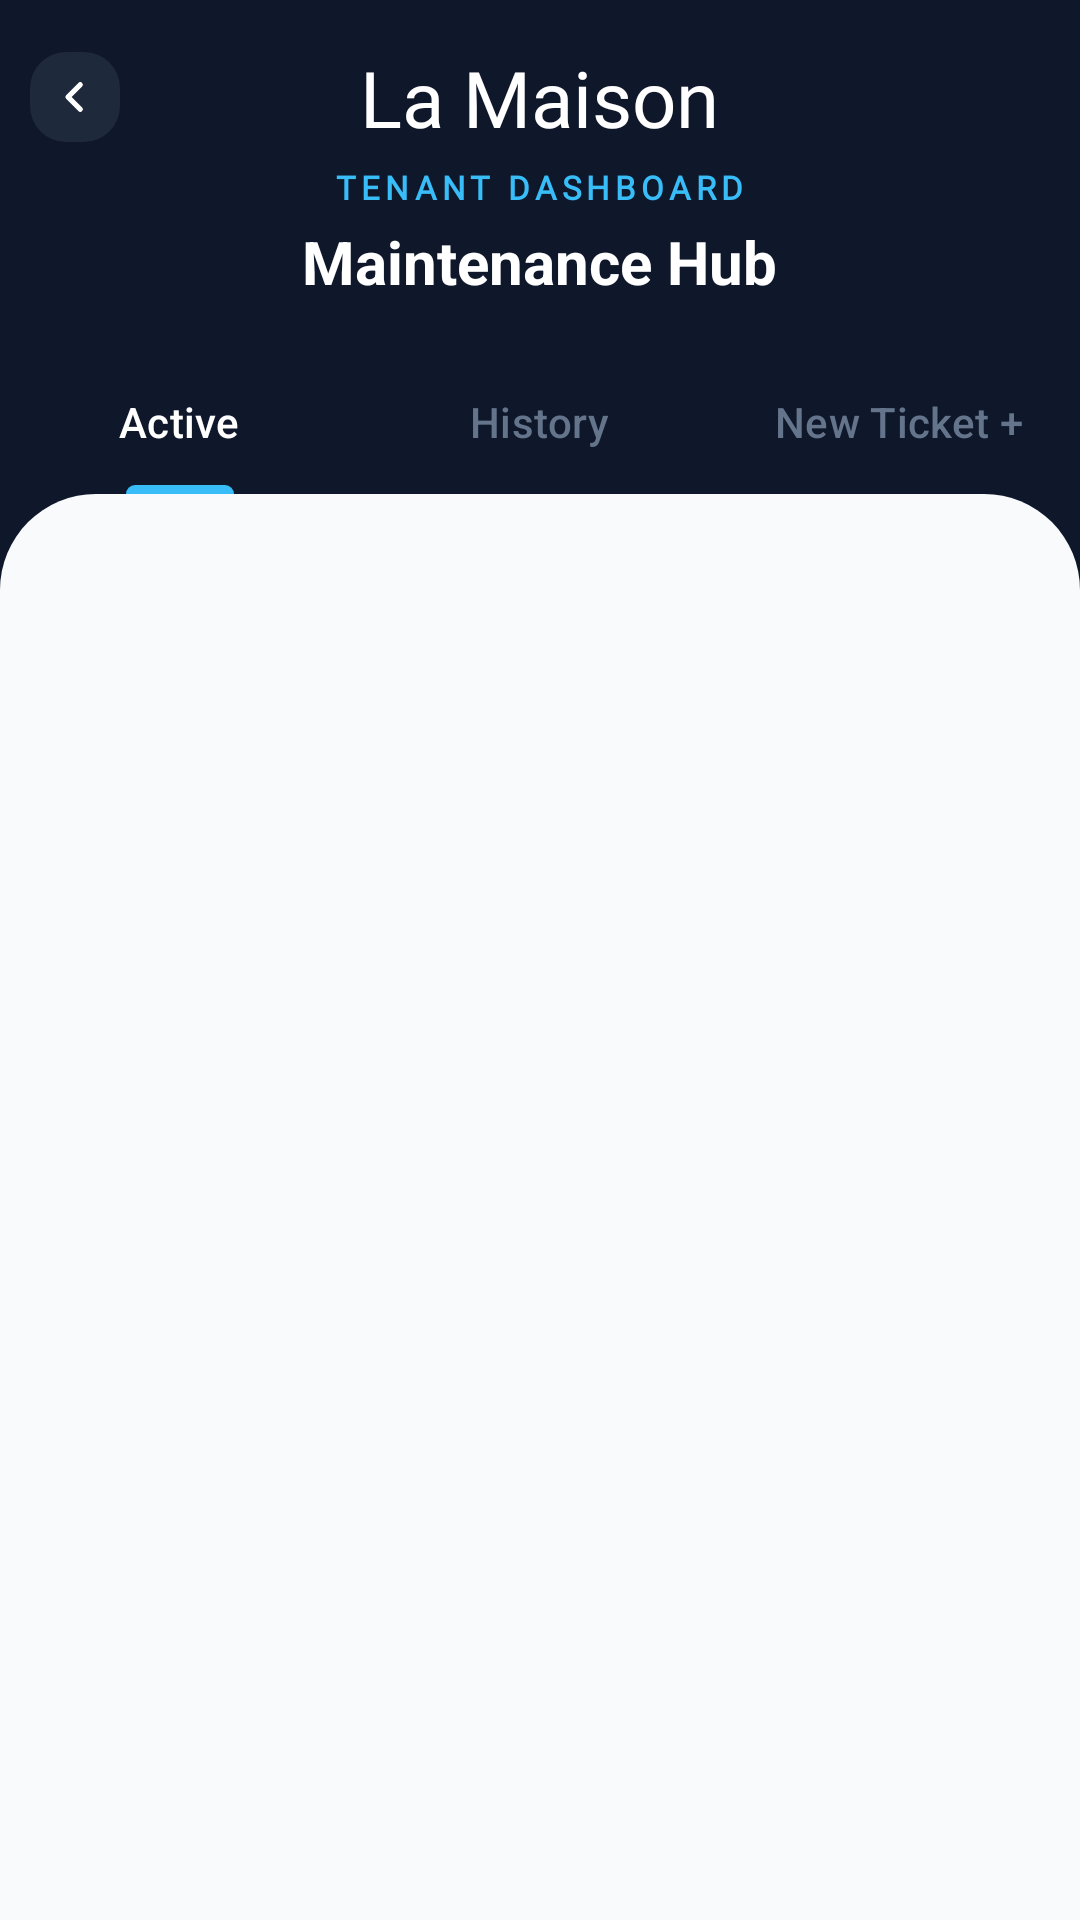

Android layout source for this screen:
<!-- AndroidManifest.xml: application theme Theme.LaMaison -->
<!-- res/layout/activity_maintenance_hub.xml -->
<?xml version="1.0" encoding="utf-8"?>
<LinearLayout xmlns:android="http://schemas.android.com/apk/res/android"
    xmlns:app="http://schemas.android.com/apk/res-auto"
    xmlns:tools="http://tools.android.com/tools"
    android:layout_width="match_parent"
    android:layout_height="match_parent"
    android:background="#0F172A"
    android:orientation="vertical"
    tools:context=".ui.MaintenanceHubActivity">

    
    <LinearLayout
        android:layout_width="match_parent"
        android:layout_height="wrap_content"
        android:orientation="vertical"
        android:elevation="4dp">

        <RelativeLayout
            android:layout_width="match_parent"
            android:layout_height="wrap_content"
            android:paddingHorizontal="10dp"
            android:layout_marginTop="15dp">

            <ImageView
                android:id="@+id/btnBackHub"
                android:layout_width="30dp"
                android:layout_height="30dp"
                android:layout_alignParentStart="true"
                android:layout_centerVertical="true"
                android:src="@drawable/ic_chevron_left"
                android:paddingVertical="8dp"
                android:paddingHorizontal="5dp"
                android:background="@drawable/bg_input_rounded"
                android:backgroundTint="#1E293B"
                android:clickable="true"
                android:focusable="true" />

            <TextView
                android:layout_width="wrap_content"
                android:layout_height="wrap_content"
                android:layout_centerInParent="true"
                android:text="La Maison"
                android:fontFamily="@font/parisienne"
                android:textSize="26sp"
                android:textColor="#FFFFFF" />
        </RelativeLayout>

        <TextView
            android:layout_width="wrap_content"
            android:layout_height="wrap_content"
            android:text="TENANT DASHBOARD"
            android:fontFamily="@font/playfair_display"
            android:textSize="11sp"
            android:textStyle="bold"
            android:textColor="#38BDF8"
            android:letterSpacing="0.15"
            android:layout_gravity="center"
            android:layout_marginTop="5dp" />

        <TextView
            android:layout_width="wrap_content"
            android:layout_height="wrap_content"
            android:text="Maintenance Hub"
            android:textSize="20sp"
            android:textStyle="bold"
            android:textColor="#FFFFFF"
            android:layout_gravity="center"
            android:layout_marginTop="4dp"
            android:layout_marginBottom="16dp"/>

        <com.google.android.material.tabs.TabLayout
            android:id="@+id/tabLayoutMaintenance"
            android:layout_width="match_parent"
            android:layout_height="wrap_content"
            android:background="#0F172A"
            app:tabGravity="fill"
            app:tabMode="fixed"
            app:tabSelectedTextColor="#FFFFFF"
            app:tabTextColor="#64748B"
            app:tabIndicatorColor="#38BDF8"
            app:tabIndicatorHeight="3dp"
            app:tabTextAppearance="@android:style/TextAppearance.Small">

            <com.google.android.material.tabs.TabItem
                android:layout_width="wrap_content"
                android:layout_height="wrap_content"
                android:text="Active" />

            <com.google.android.material.tabs.TabItem
                android:layout_width="wrap_content"
                android:layout_height="wrap_content"
                android:text="History" />

            <com.google.android.material.tabs.TabItem
                android:layout_width="wrap_content"
                android:layout_height="wrap_content"
                android:text="New Ticket +" />
        </com.google.android.material.tabs.TabLayout>
    </LinearLayout>

    
    <LinearLayout
        android:layout_width="match_parent"
        android:layout_height="0dp"
        android:layout_weight="1"
        android:orientation="vertical"
        android:background="@drawable/bg_sheet_light_grey">

        
        <LinearLayout
            android:id="@+id/llFilterContainer"
            android:layout_width="match_parent"
            android:layout_height="wrap_content"
            android:orientation="horizontal"
            android:gravity="center_vertical"
            android:paddingHorizontal="24dp"
            android:paddingTop="20dp"
            android:paddingBottom="8dp"
            android:visibility="gone">

            <TextView
                android:id="@+id/tvHistoryTitle"
                android:layout_width="0dp"
                android:layout_height="wrap_content"
                android:layout_weight="1"
                android:text="PAST REQUESTS"
                android:textSize="11sp"
                android:textColor="#64748B"
                android:textStyle="bold"
                android:letterSpacing="0.05" />

            <TextView
                android:id="@+id/btnFilterHistory"
                android:layout_width="wrap_content"
                android:layout_height="30dp"
                android:text="FILTER"
                android:textSize="10sp"
                android:textStyle="bold"
                android:textColor="#FFFFFF"
                android:background="@drawable/bg_btn_signout"
                android:backgroundTint="#0F172A"
                android:gravity="center"
                android:paddingHorizontal="12dp"
                android:drawableStart="@android:drawable/ic_menu_today"
                android:drawablePadding="6dp"
                android:drawableTint="#FFFFFF"
                android:clickable="true"
                android:focusable="true" />
        </LinearLayout>

        <FrameLayout
            android:layout_width="match_parent"
            android:layout_height="match_parent">

            <androidx.recyclerview.widget.RecyclerView
                android:id="@+id/rvMaintenanceTickets"
                android:layout_width="match_parent"
                android:layout_height="match_parent"
                android:clipToPadding="false"
                android:padding="16dp"
                tools:listitem="@layout/item_maintenance_ticket" />

            <LinearLayout
                android:id="@+id/llEmptyHistoryState"
                android:layout_width="match_parent"
                android:layout_height="match_parent"
                android:orientation="vertical"
                android:gravity="center"
                android:padding="32dp"
                android:visibility="gone">

                <ImageView
                    android:layout_width="120dp"
                    android:layout_height="120dp"
                    android:src="@android:drawable/ic_menu_agenda"
                    app:tint="#CBD5E1" />

                <TextView
                    android:layout_width="wrap_content"
                    android:layout_height="wrap_content"
                    android:text="No Historical Data Found"
                    android:textColor="#334155"
                    android:textStyle="bold"
                    android:textSize="15sp"
                    android:layout_marginTop="16dp"/>

                <TextView
                    android:layout_width="wrap_content"
                    android:layout_height="wrap_content"
                    android:text="Completed past maintenance tickets will automatically archive here."
                    android:textColor="#94A3B8"
                    android:textSize="12sp"
                    android:gravity="center"
                    android:layout_marginTop="6dp"/>
            </LinearLayout>
        </FrameLayout>
    </LinearLayout>
</LinearLayout>
<!-- res/layout/item_maintenance_ticket.xml (included above) -->
<?xml version="1.0" encoding="utf-8"?>
<androidx.cardview.widget.CardView xmlns:android="http://schemas.android.com/apk/res/android"
    xmlns:app="http://schemas.android.com/apk/res-auto"
    android:layout_width="match_parent"
    android:layout_height="wrap_content"
    android:layout_marginBottom="12dp"
    app:cardCornerRadius="12dp"
    app:cardElevation="2dp"
    app:cardBackgroundColor="#F8FAFC">

    <RelativeLayout
        android:layout_width="match_parent"
        android:layout_height="wrap_content"
        android:padding="16dp">

        <LinearLayout
            android:layout_width="wrap_content"
            android:layout_height="wrap_content"
            android:orientation="vertical"
            android:layout_alignParentStart="true"
            android:layout_toStartOf="@+id/cardStatusPill">

            <TextView
                android:id="@+id/tvTicketId"
                android:layout_width="wrap_content"
                android:layout_height="wrap_content"
                android:text="AMT-2026-031"
                android:textColor="#0F172A"
                android:textStyle="bold"
                android:textSize="15sp" />

            <TextView
                android:id="@+id/tvTicketTitle"
                android:layout_width="wrap_content"
                android:layout_height="wrap_content"
                android:text="Kitchen Sink Leakage"
                android:textColor="#334155"
                android:textSize="14sp"
                android:layout_marginTop="2dp" />

            <TextView
                android:id="@+id/tvTicketDate"
                android:layout_width="wrap_content"
                android:layout_height="wrap_content"
                android:text="Updated: Sep 15, 2026"
                android:textColor="#94A3B8"
                android:textSize="11sp"
                android:layout_marginTop="8dp" />
        </LinearLayout>

        <androidx.cardview.widget.CardView
            android:id="@+id/cardStatusPill"
            android:layout_width="wrap_content"
            android:layout_height="wrap_content"
            android:layout_alignParentEnd="true"
            android:layout_centerVertical="true"
            app:cardCornerRadius="6dp"
            app:cardBackgroundColor="#FEF3C7"
            app:cardElevation="0dp">

            <TextView
                android:id="@+id/tvTicketStatus"
                android:layout_width="wrap_content"
                android:layout_height="wrap_content"
                android:text="In Progress"
                android:textColor="#D97706"
                android:textStyle="bold"
                android:textSize="11sp"
                android:paddingHorizontal="10dp"
                android:paddingVertical="5dp" />
        </androidx.cardview.widget.CardView>

    </RelativeLayout>
</androidx.cardview.widget.CardView>
<!-- resources referenced by this layout -->
<resources>
  <!-- drawable bg_btn_signout (drawable) -->
  <?xml version="1.0" encoding="utf-8"?>
  <shape xmlns:android="http://schemas.android.com/apk/res/android">
      <solid android:color="#1E293B"/>
      <stroke android:width="1dp" android:color="#334155"/>
      <corners android:radius="100dp"/>
  </shape>
  <!-- drawable bg_input_rounded (drawable) -->
  <?xml version="1.0" encoding="utf-8"?>
  <shape xmlns:android="http://schemas.android.com/apk/res/android">
      <solid android:color="#F3F4F6" /> <corners android:radius="12dp" />
  </shape>
  <!-- drawable bg_sheet_light_grey (drawable) -->
  <?xml version="1.0" encoding="utf-8"?>
  <shape xmlns:android="http://schemas.android.com/apk/res/android">
      <solid android:color="#F8FAFC"/>
      <corners
          android:topLeftRadius="32dp"
          android:topRightRadius="32dp" />
  </shape>
  <!-- drawable ic_chevron_left (drawable) -->
  <?xml version="1.0" encoding="utf-8"?>
  <vector xmlns:android="http://schemas.android.com/apk/res/android"
      android:width="24dp"
      android:height="24dp"
      android:viewportWidth="24"
      android:viewportHeight="24">
  
      <path
          android:pathData="M15,5 L8,12 L15,19"
          android:strokeWidth="3"
          android:strokeColor="#FFFFFF"
          android:strokeLineCap="round"
          android:strokeLineJoin="round"
          android:fillColor="#00000000" />
  </vector>
  <style name="Theme.LaMaison" parent="Base.Theme.LaMaison" />
  <style name="Base.Theme.LaMaison" parent="Theme.Material3.DayNight.NoActionBar">
  
          <item name="colorPrimary">#0F172A</item>
          <item name="colorSecondary">#FFB6C1</item>
  
          <item name="android:statusBarColor">#0F172A</item>
  
          <item name="android:windowLightStatusBar">false</item>
          
          <item name="android:windowSplashScreenAnimatedIcon" tools:targetApi="31">@android:color/transparent</item>
  
          
          <item name="android:windowSplashScreenBackground" tools:targetApi="31">#0F172A</item>
  
      </style>
</resources>
